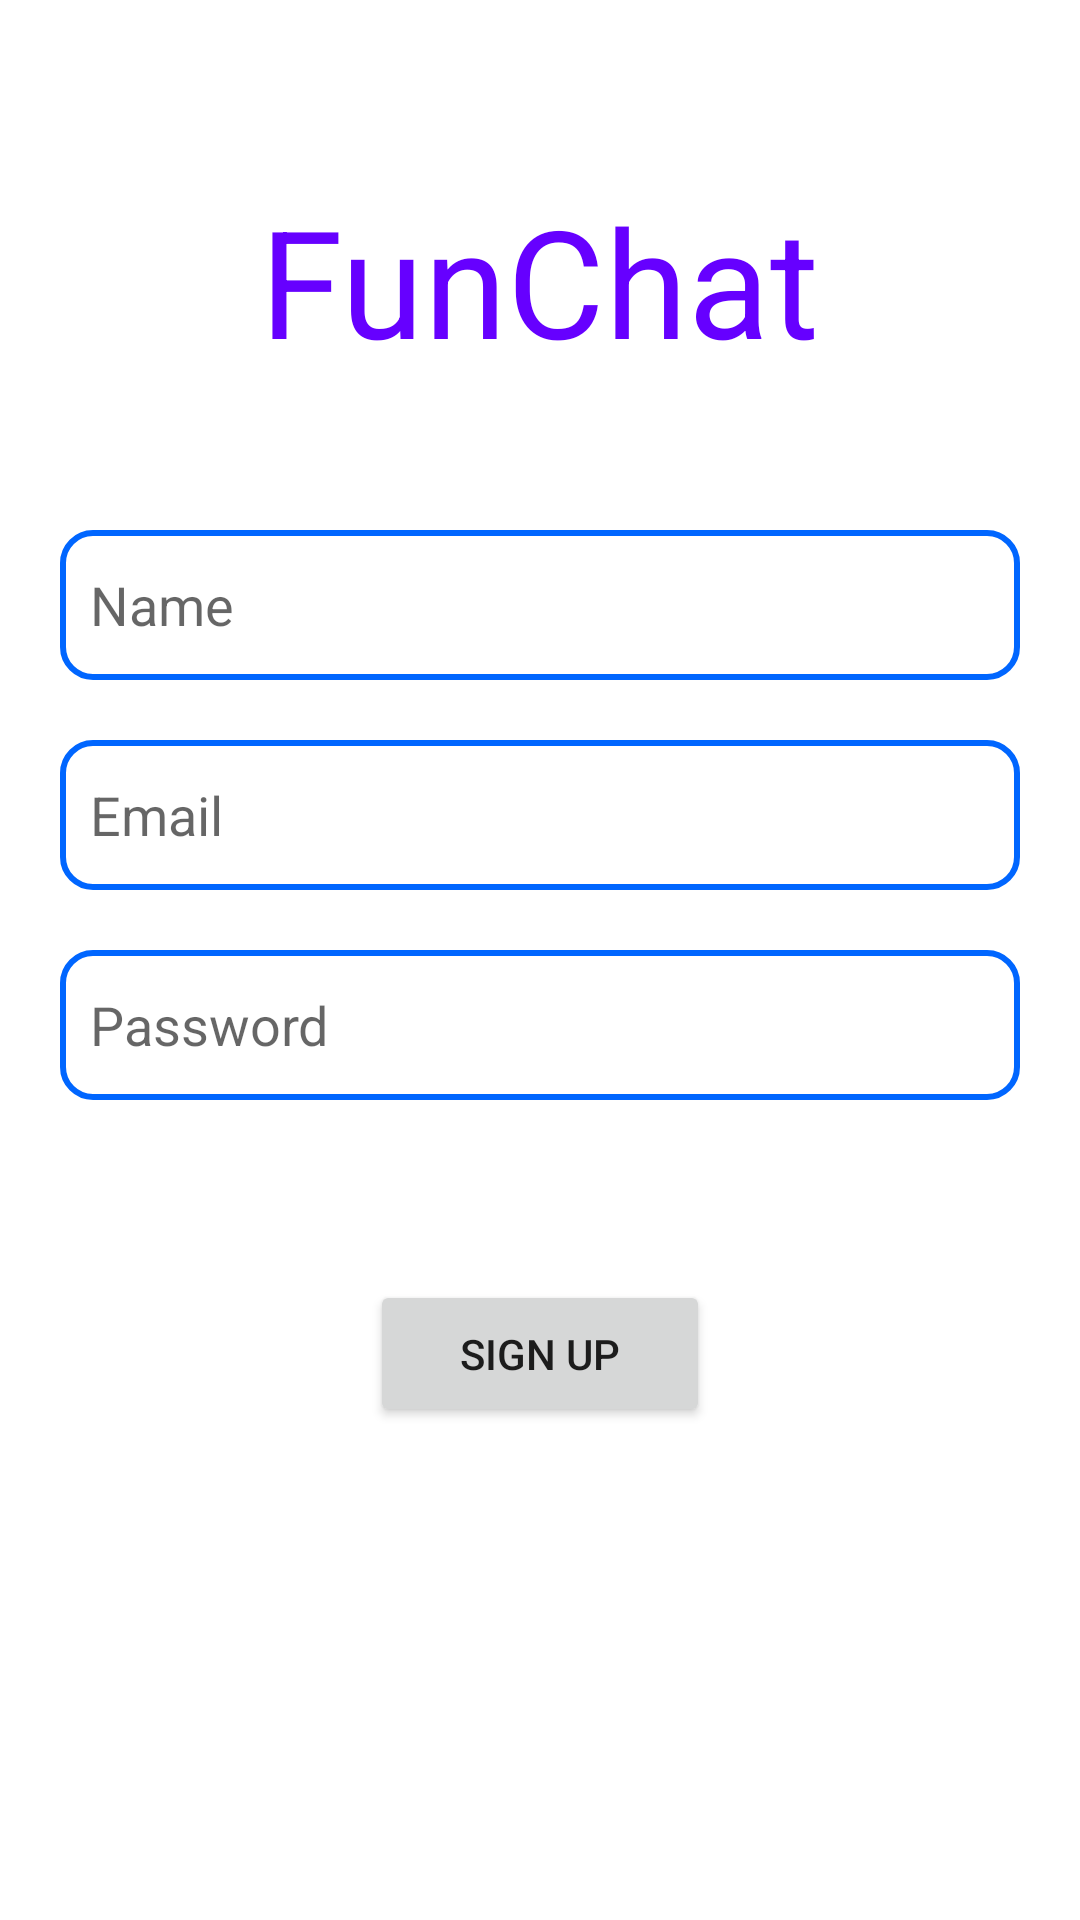

Produce the Android XML layout that renders to this screen, including the resource entries it uses.
<!-- AndroidManifest.xml: application theme Theme.FunChat -->
<!-- res/layout/signup_layout.xml -->
<?xml version="1.0" encoding="utf-8"?>
<RelativeLayout xmlns:android="http://schemas.android.com/apk/res/android"
    android:layout_width="match_parent"
    android:layout_height="match_parent">

    <TextView
        android:id="@+id/app_logoS"
        android:layout_width="wrap_content"
        android:layout_height="wrap_content"
        android:layout_centerHorizontal="true"
        android:layout_marginTop="60dp"
        android:text="FunChat"
        android:textColor="@color/color_01"
        android:textSize="50dp" />

    <EditText
        android:id="@+id/nameInputS"
        android:layout_width="match_parent"
        android:layout_height="50dp"
        android:layout_below="@+id/app_logoS"
        android:layout_alignParentStart="true"
        android:layout_marginHorizontal="20dp"
        android:layout_marginTop="50dp"
        android:ems="10"
        android:hint="Name"
        android:paddingLeft="10dp"
        android:background="@drawable/edt_background"
        android:inputType="textEmailAddress" />
    <EditText
        android:id="@+id/emailInputS"
        android:layout_width="match_parent"
        android:layout_height="50dp"
        android:layout_below="@+id/nameInputS"
        android:layout_alignParentStart="true"
        android:layout_marginHorizontal="20dp"
        android:layout_marginTop="20dp"
        android:ems="10"
        android:hint="Email"
        android:paddingLeft="10dp"
        android:background="@drawable/edt_background"
        android:inputType="textEmailAddress" />

    <EditText
        android:id="@+id/passwordInputS"
        android:layout_width="match_parent"
        android:layout_height="50dp"
        android:layout_below="@+id/emailInputS"
        android:layout_centerHorizontal="true"
        android:layout_marginHorizontal="20dp"
        android:layout_marginTop="20dp"
        android:layout_marginBottom="40dp"
        android:background="@drawable/edt_background"
        android:ems="10"
        android:hint="Password"
        android:inputType="textPassword"
        android:paddingLeft="10dp" />

    <Button
        android:id="@+id/signupBtn"
        android:layout_width="wrap_content"
        android:layout_height="wrap_content"
        android:layout_below="@+id/passwordInputS"
        android:layout_centerHorizontal="true"
        android:layout_marginTop="20dp"
        android:paddingHorizontal="30dp"
        android:paddingVertical="15dp"
        android:text="Sign up"

        ></Button>
</RelativeLayout>
<!-- resources referenced by this layout -->
<resources>
  <color name="color_01">#6600ff</color>
  <!-- drawable edt_background (drawable) -->
  <?xml version="1.0" encoding="utf-8"?>
  <shape xmlns:android="http://schemas.android.com/apk/res/android">
      <corners android:radius="10dp"></corners>
      <stroke android:width="2dp" android:color="@color/blue"></stroke>
  </shape>
  <style name="Theme.FunChat" parent="Theme.MaterialComponents.DayNight.DarkActionBar">
          
          <item name="colorPrimary">@color/purple_500</item>
          <item name="colorPrimaryVariant">@color/purple_700</item>
          <item name="colorOnPrimary">@color/white</item>
          
          <item name="colorSecondary">@color/teal_200</item>
          <item name="colorSecondaryVariant">@color/teal_700</item>
          <item name="colorOnSecondary">@color/black</item>
  
          <item name="userListBgColor">@color/shadeOfGreen</item>
          <item name="layoutBg">@color/light</item>
  
  
          
          <item name="android:statusBarColor" tools:targetApi="l">?attr/colorPrimaryVariant</item>
          
          <item name="android:windowDisablePreview">true</item>
      </style>
  <color name="blue">#0066ff</color>
  <color name="purple_500">#FF6200EE</color>
  <color name="purple_700">#FF3700B3</color>
  <color name="white">#FFFFFFFF</color>
  <color name="teal_200">#FF03DAC5</color>
  <color name="teal_700">#FF018786</color>
  <color name="black">#FF000000</color>
  <color name="shadeOfGreen">#ccffb3</color>
  <color name="light">#F4F4F4</color>
</resources>
